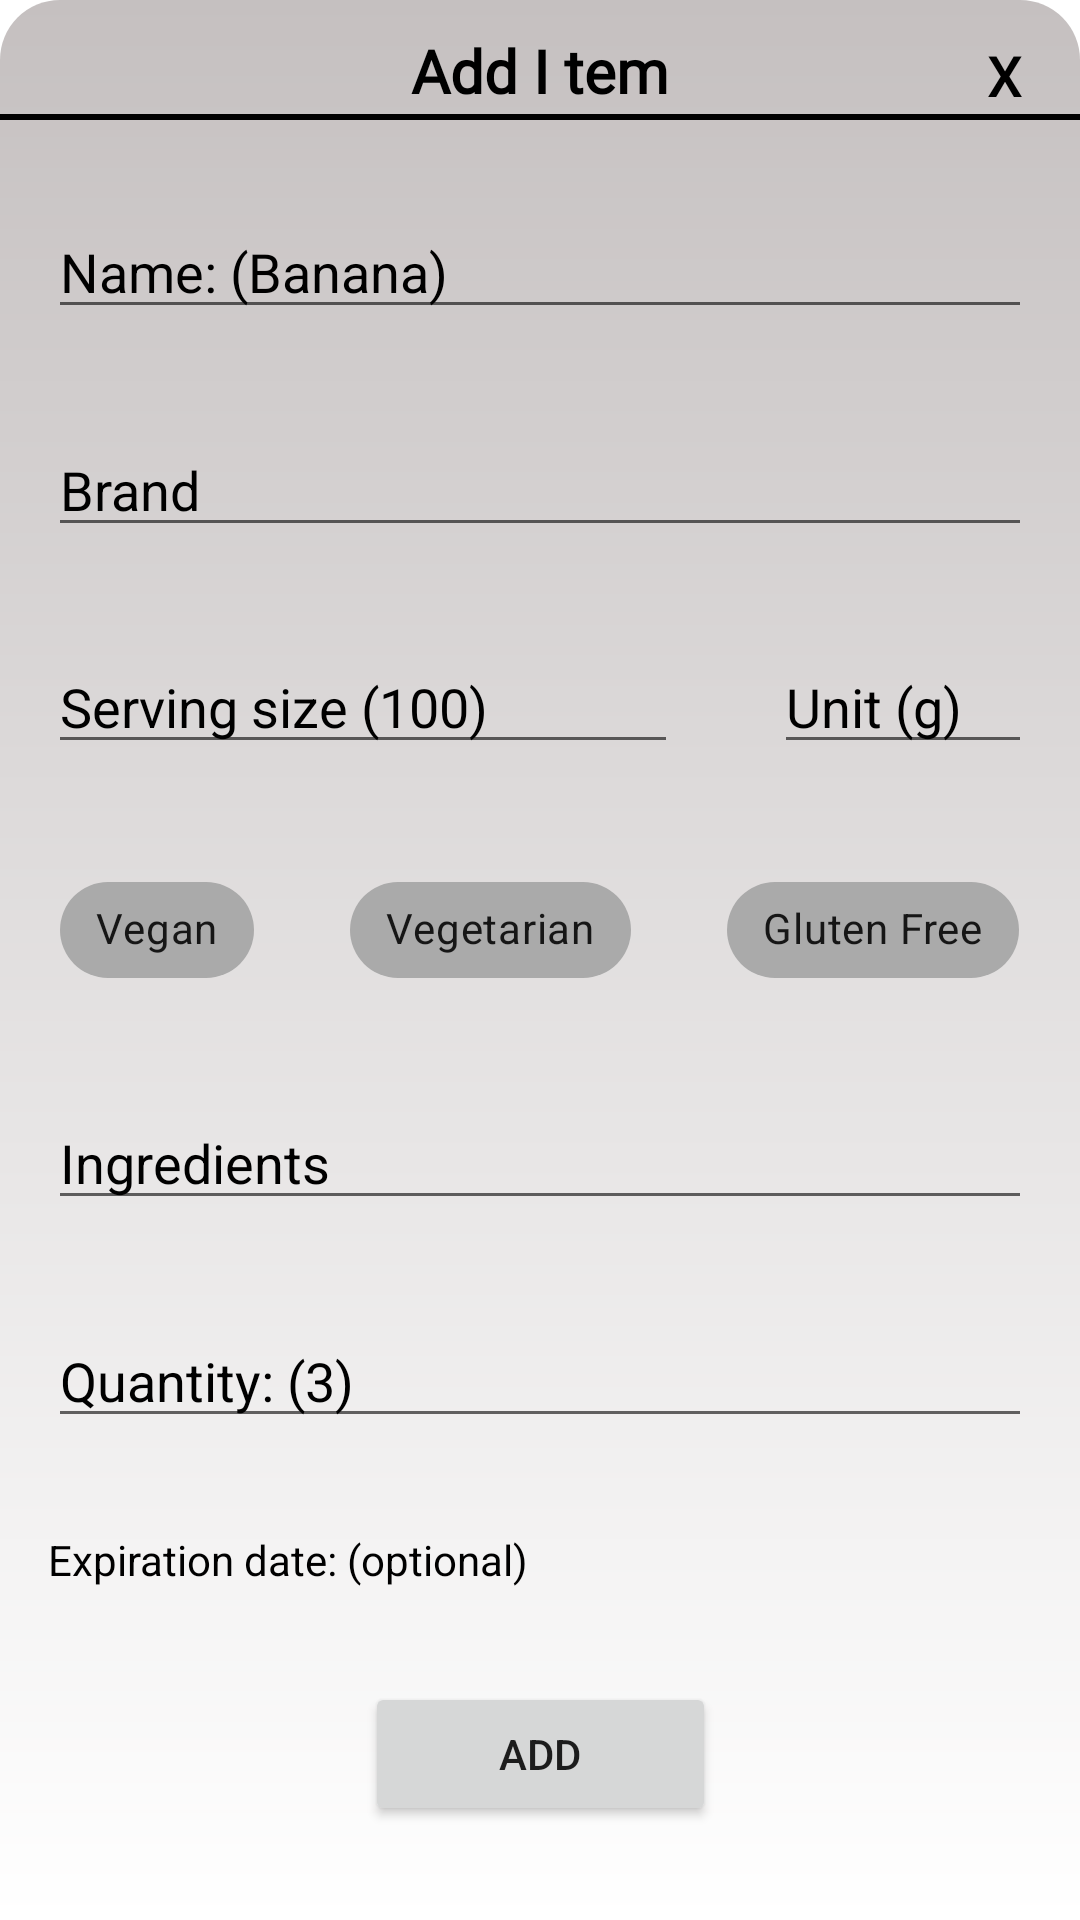

Here is an Android app screen rendered from its layout file. Give the layout XML and the strings, colors and styles it references.
<!-- AndroidManifest.xml: application theme AppTheme -->
<!-- res/layout/activity_add_fridge_item.xml -->
<?xml version="1.0" encoding="utf-8"?>
<androidx.constraintlayout.widget.ConstraintLayout xmlns:android="http://schemas.android.com/apk/res/android"
    xmlns:app="http://schemas.android.com/apk/res-auto"
    xmlns:tools="http://schemas.android.com/tools"
    android:layout_width="match_parent"
    android:layout_height="match_parent"
    android:background="@drawable/add_item_bg"
    tools:context=".ui.Fridge.AddFridgeItem">

    <Button
        android:id="@+id/txt_close"
        android:layout_width="50dp"
        android:layout_height="50dp"
        android:background="@android:color/transparent"
        android:text="@string/X"
        android:textColor="@color/colorBlack"
        android:backgroundTint="@android:color/transparent"
        style="@style/Widget.AppCompat.Button.Borderless"
        android:textSize="19sp"
        app:layout_constraintEnd_toEndOf="parent"
        app:layout_constraintTop_toTopOf="parent" />

    <com.google.android.material.textview.MaterialTextView
        android:layout_width="wrap_content"
        android:layout_height="wrap_content"
        android:text="@string/add_item_title"
        android:id="@+id/title"
        android:textSize="20sp"
        android:textStyle="bold"
        android:textColor="@color/colorBlack"
        android:fontFamily="@font/vegan_style_font"
        app:layout_constraintStart_toStartOf="parent"
        app:layout_constraintEnd_toEndOf="parent"
        app:layout_constraintTop_toTopOf="parent"
        android:layout_marginTop="10dp"/>

    <View
        android:layout_width="fill_parent"
        android:layout_marginTop="1dp"
        android:layout_height="2dip"
        app:layout_constraintTop_toBottomOf="@id/title"
        app:layout_constraintStart_toStartOf="parent"
        app:layout_constraintEnd_toEndOf="parent"
        android:background="#000" />

    <EditText
        android:id="@+id/inputItem"
        android:layout_width="match_parent"
        android:layout_height="wrap_content"
        android:layout_marginStart="16dp"
        android:layout_marginEnd="16dp"
        android:ems="10"
        android:hint="Name: (Banana)"
        android:inputType="text"
        android:textColorHint="@color/colorBlack"
        app:layout_constraintBottom_toTopOf="@id/brand_text"
        app:layout_constraintEnd_toEndOf="parent"
        app:layout_constraintStart_toStartOf="parent"
        app:layout_constraintTop_toBottomOf="@id/title" />

    <EditText
        android:id="@+id/brand_text"
        android:layout_width="match_parent"
        android:layout_height="wrap_content"
        android:layout_marginStart="16dp"
        android:layout_marginEnd="16dp"
        android:ems="10"
        android:hint="Brand"
        android:inputType="text"
        android:textColorHint="@color/colorBlack"
        app:layout_constraintBottom_toTopOf="@id/serving_view"
        app:layout_constraintEnd_toEndOf="parent"
        app:layout_constraintStart_toStartOf="parent"
        app:layout_constraintTop_toBottomOf="@id/inputItem" />
    
    <LinearLayout
        android:layout_width="match_parent"
        android:layout_height="wrap_content"
        android:orientation="horizontal"
        android:id="@+id/serving_view"
        app:layout_constraintBottom_toTopOf="@id/dietView"
        app:layout_constraintEnd_toEndOf="parent"
        app:layout_constraintStart_toStartOf="parent"
        app:layout_constraintTop_toBottomOf="@id/brand_text" >
        <EditText
            android:id="@+id/serving_size"
            android:layout_width="wrap_content"
            android:layout_height="wrap_content"
            android:layout_marginStart="16dp"
            android:layout_marginEnd="16dp"
            android:ems="10"
            android:hint="Serving size (100)"
            android:inputType="number"
            android:maxLength="4"
            android:textColorHint="@color/colorBlack"
            android:imeOptions="actionNext"/>

        <EditText
            android:id="@+id/serving_unit"
            android:layout_width="wrap_content"
            android:layout_height="wrap_content"
            android:layout_marginStart="16dp"
            android:layout_marginEnd="16dp"
            android:ems="10"
            android:hint="Unit (g)"
            android:inputType="text"
            android:textColorHint="@color/colorBlack"
            android:imeOptions="actionNext"/>
    </LinearLayout>

    <LinearLayout
        android:layout_width="match_parent"
        android:layout_height="wrap_content"
        android:orientation="horizontal"
        android:id="@+id/dietView"
        android:gravity="center"
        app:layout_constraintBottom_toTopOf="@id/ingredients"
        app:layout_constraintEnd_toEndOf="parent"
        app:layout_constraintStart_toStartOf="parent"
        app:layout_constraintTop_toBottomOf="@id/serving_view">
        <com.google.android.material.chip.Chip
            android:layout_width="wrap_content"
            android:layout_height="wrap_content"
            android:id="@+id/vegan_chip"
            android:layout_gravity="center"
            android:text="Vegan"
            app:chipBackgroundColor="@android:color/darker_gray"
            android:layout_marginStart="16dp"
            android:layout_marginEnd="16dp"
            style="@style/Widget.MaterialComponents.Chip.Filter"/>
        <com.google.android.material.chip.Chip
            android:layout_width="wrap_content"
            android:layout_height="wrap_content"
            android:id="@+id/veg_chip"
            android:layout_gravity="center"
            android:text="Vegetarian"
            android:layout_marginStart="16dp"
            android:layout_marginEnd="16dp"
            app:chipBackgroundColor="@android:color/darker_gray"
            style="@style/Widget.MaterialComponents.Chip.Filter"/>
        <com.google.android.material.chip.Chip
            android:layout_width="wrap_content"
            android:layout_height="wrap_content"
            android:id="@+id/gluten_chip"
            android:layout_gravity="center"
            android:text="Gluten Free"
            android:layout_marginStart="16dp"
            android:layout_marginEnd="16dp"
            app:chipBackgroundColor="@android:color/darker_gray"
            style="@style/Widget.MaterialComponents.Chip.Filter"/>
    </LinearLayout>

    <EditText
        android:id="@+id/ingredients"
        android:layout_width="match_parent"
        android:layout_height="wrap_content"
        android:layout_marginStart="16dp"
        android:layout_marginEnd="16dp"
        android:ems="10"
        android:imeOptions="actionNext"
        android:hint="Ingredients"
        android:inputType="text"
        android:maxLength="100"
        android:textColorHint="@color/colorBlack"
        app:layout_constraintBottom_toTopOf="@id/inputQuantity"
        app:layout_constraintEnd_toEndOf="parent"
        app:layout_constraintStart_toStartOf="parent"
        app:layout_constraintTop_toBottomOf="@id/dietView"/>



    <EditText
        android:id="@+id/inputQuantity"
        android:layout_width="match_parent"
        android:layout_height="wrap_content"
        android:layout_marginStart="16dp"
        android:layout_marginEnd="16dp"
        android:ems="10"
        android:hint="Quantity: (3)"
        android:imeOptions="actionDone"
        android:inputType="number"
        android:maxLength="2"
        android:textColorHint="@color/colorBlack"
        app:layout_constraintBottom_toTopOf="@id/inputExpiration"
        app:layout_constraintEnd_toEndOf="parent"
        app:layout_constraintStart_toStartOf="parent"
        app:layout_constraintTop_toBottomOf="@id/ingredients" />

    <TextView
        android:id="@+id/inputExpiration"
        android:layout_width="match_parent"
        android:layout_height="wrap_content"
        android:layout_marginStart="16dp"
        android:layout_marginEnd="16dp"
        android:hint="@string/exp_date_hint"
        android:textColorHint="@color/colorBlack"
        android:textSize="14sp"
        app:layout_constraintBottom_toTopOf="@id/bt_done"
        app:layout_constraintEnd_toEndOf="parent"
        app:layout_constraintStart_toStartOf="parent"
        app:layout_constraintTop_toBottomOf="@id/inputQuantity" />

    <Button
        android:id="@+id/bt_done"
        android:layout_width="117dp"
        android:layout_height="wrap_content"
        android:layout_gravity="center"
        android:text="Add"
        android:textSize="14sp"
        app:layout_constraintBottom_toBottomOf="parent"
        app:layout_constraintEnd_toEndOf="parent"
        app:layout_constraintStart_toStartOf="parent"
        app:layout_constraintTop_toBottomOf="@id/inputExpiration" />


</androidx.constraintlayout.widget.ConstraintLayout>
<!-- resources referenced by this layout -->
<resources>
  <color name="colorBlack">#000000</color>
  <!-- drawable add_item_bg (drawable) -->
  <?xml version="1.0" encoding="utf-8"?>
  <shape xmlns:android="http://schemas.android.com/apk/res/android">
      
      <gradient
          android:type="linear"
          android:angle="-90"
          android:startColor="#C5C0C0"
      android:endColor="#FFFFFFFF" />
      <corners
          android:topLeftRadius="20dp"
          android:topRightRadius="20dp"
          />
  
  </shape>
  <string name="X">X</string>
  <string name="add_item_title">Add I tem</string>
  <string name="exp_date_hint">Expiration date: (optional)</string>
  <style name="AppTheme" parent="Theme.MaterialComponents.Light.DarkActionBar">
          
          <item name="colorPrimary">@color/colorPrimary</item>
          <item name="colorPrimaryDark">@color/colorPrimaryDark</item>
          <item name="colorAccent">@color/colorAccent</item>
  
      </style>
  <color name="colorPrimary">#6200EE</color>
  <color name="colorPrimaryDark">#3700B3</color>
  <color name="colorAccent">#8A6CB5</color>
</resources>
